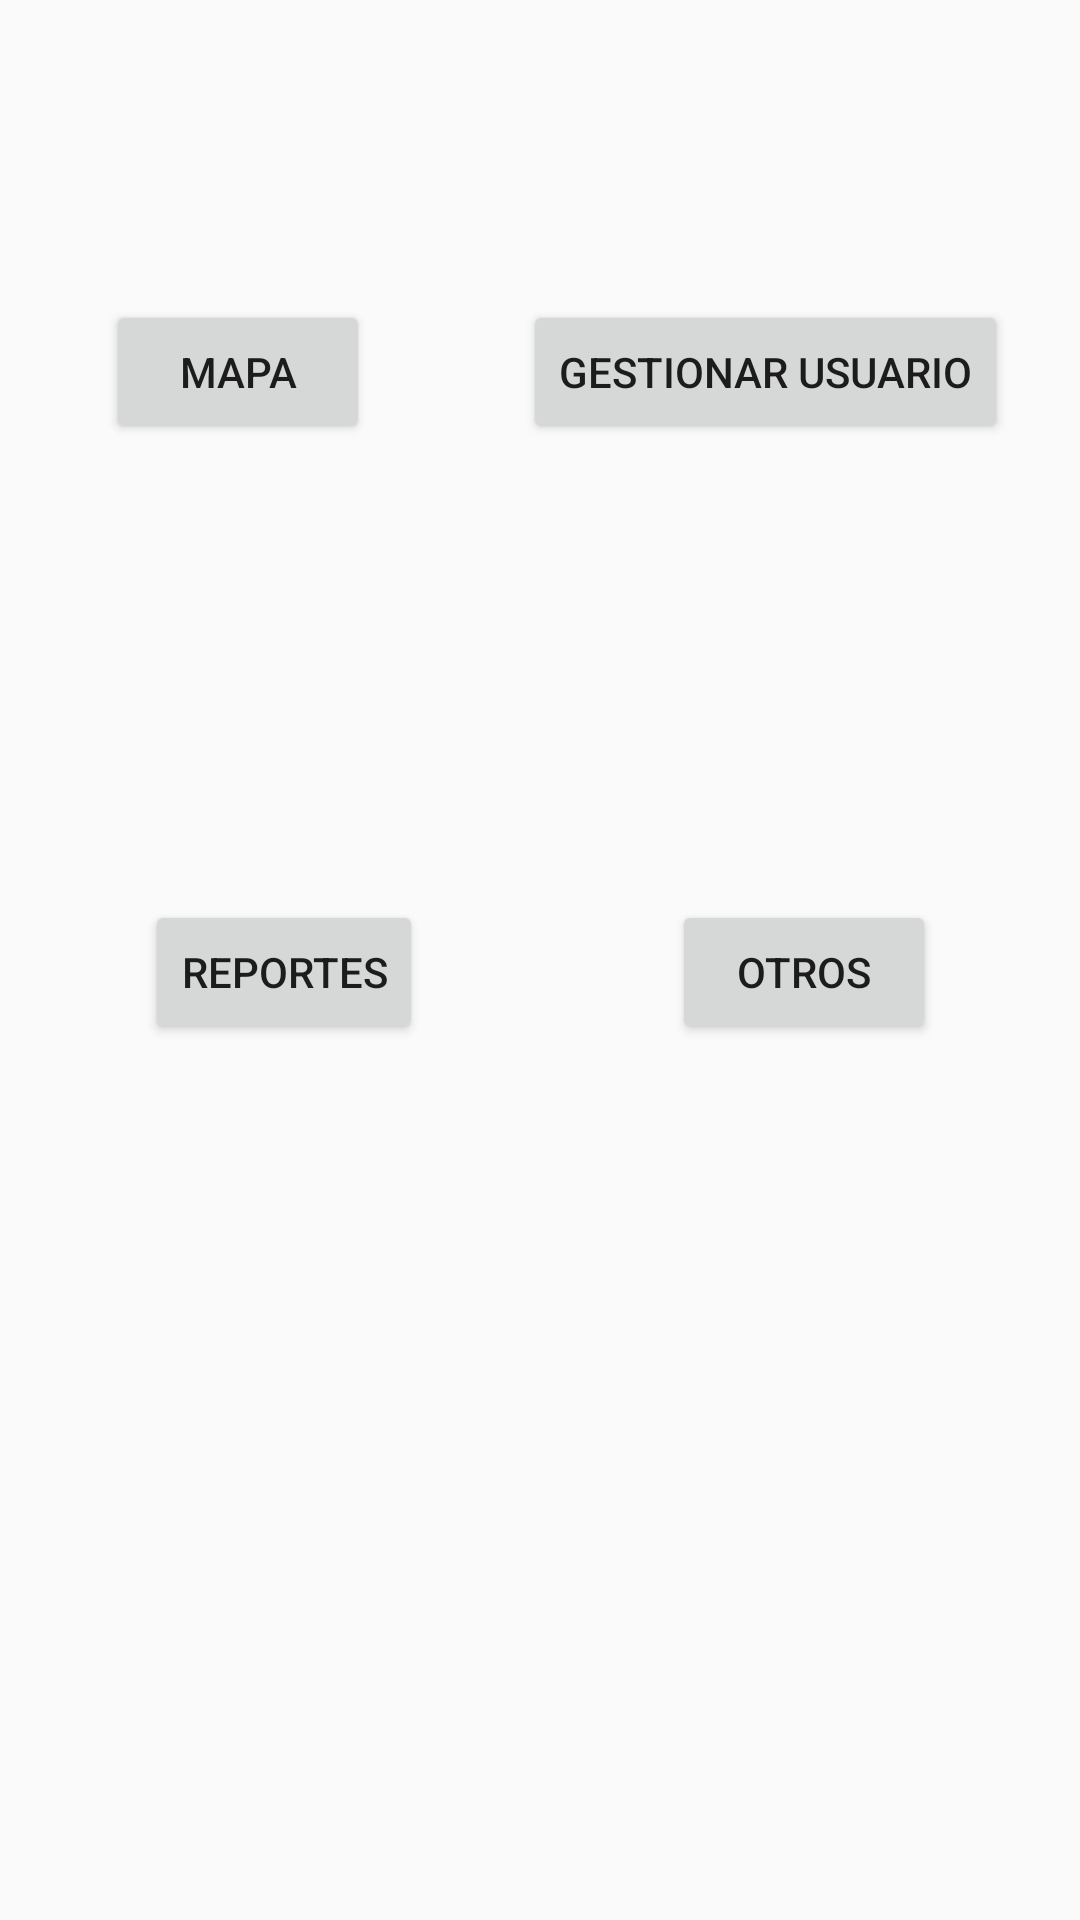

Produce the Android XML layout that renders to this screen, including the resource entries it uses.
<!-- AndroidManifest.xml: application theme AppTheme -->
<!-- res/layout/activity_main.xml -->
<?xml version="1.0" encoding="utf-8"?>
<android.support.constraint.ConstraintLayout xmlns:android="http://schemas.android.com/apk/res/android"
    xmlns:app="http://schemas.android.com/apk/res-auto"
    xmlns:tools="http://schemas.android.com/tools"
    android:layout_width="match_parent"
    android:layout_height="match_parent"
    tools:context=".Inicio">


    <Button
        android:id="@+id/mapa"
        android:layout_width="wrap_content"
        android:layout_height="wrap_content"
        android:layout_marginEnd="8dp"
        android:layout_marginStart="8dp"
        android:layout_marginTop="100dp"
        android:onClick="onClickMapa"
        android:text="Mapa"
        app:layout_constraintEnd_toStartOf="@+id/btnGestionaUser"
        app:layout_constraintHorizontal_bias="0.389"
        app:layout_constraintStart_toStartOf="parent"
        app:layout_constraintTop_toTopOf="parent" />

    <Button
        android:id="@+id/btnGestionaUser"
        android:layout_width="wrap_content"
        android:layout_height="wrap_content"
        android:layout_marginEnd="24dp"
        android:layout_marginTop="100dp"
        android:onClick="onClickUsuarios"
        android:text="Gestionar Usuario"
        app:layout_constraintEnd_toEndOf="parent"
        app:layout_constraintTop_toTopOf="parent" />

    <Button
        android:id="@+id/btnReportes"
        android:layout_width="wrap_content"
        android:layout_height="wrap_content"
        android:layout_marginEnd="8dp"
        android:layout_marginStart="8dp"
        android:layout_marginTop="152dp"
        android:onClick="onClickReportes"
        android:text="Reportes"
        app:layout_constraintEnd_toStartOf="@+id/btn"
        app:layout_constraintHorizontal_bias="0.351"
        app:layout_constraintStart_toStartOf="parent"
        app:layout_constraintTop_toBottomOf="@+id/mapa" />

    <Button
        android:id="@+id/btn"
        android:layout_width="wrap_content"
        android:layout_height="wrap_content"
        android:layout_marginEnd="48dp"
        android:layout_marginTop="152dp"
        android:onClick="onClickOtro"
        android:text="Otros"
        app:layout_constraintEnd_toEndOf="parent"
        app:layout_constraintTop_toBottomOf="@+id/btnGestionaUser" />


</android.support.constraint.ConstraintLayout>
<!-- resources referenced by this layout -->
<resources>
  <style name="AppTheme" parent="Theme.AppCompat.Light.NoActionBar">
          
          <item name="colorPrimary">@color/colorPrimary</item>
          <item name="colorPrimaryDark">@color/colorPrimaryDark</item>
          <item name="colorAccent">@color/colorAccent</item>
      </style>
  <color name="colorPrimary">#008577</color>
  <color name="colorPrimaryDark">#005748</color>
  <color name="colorAccent">#D81860</color>
</resources>
